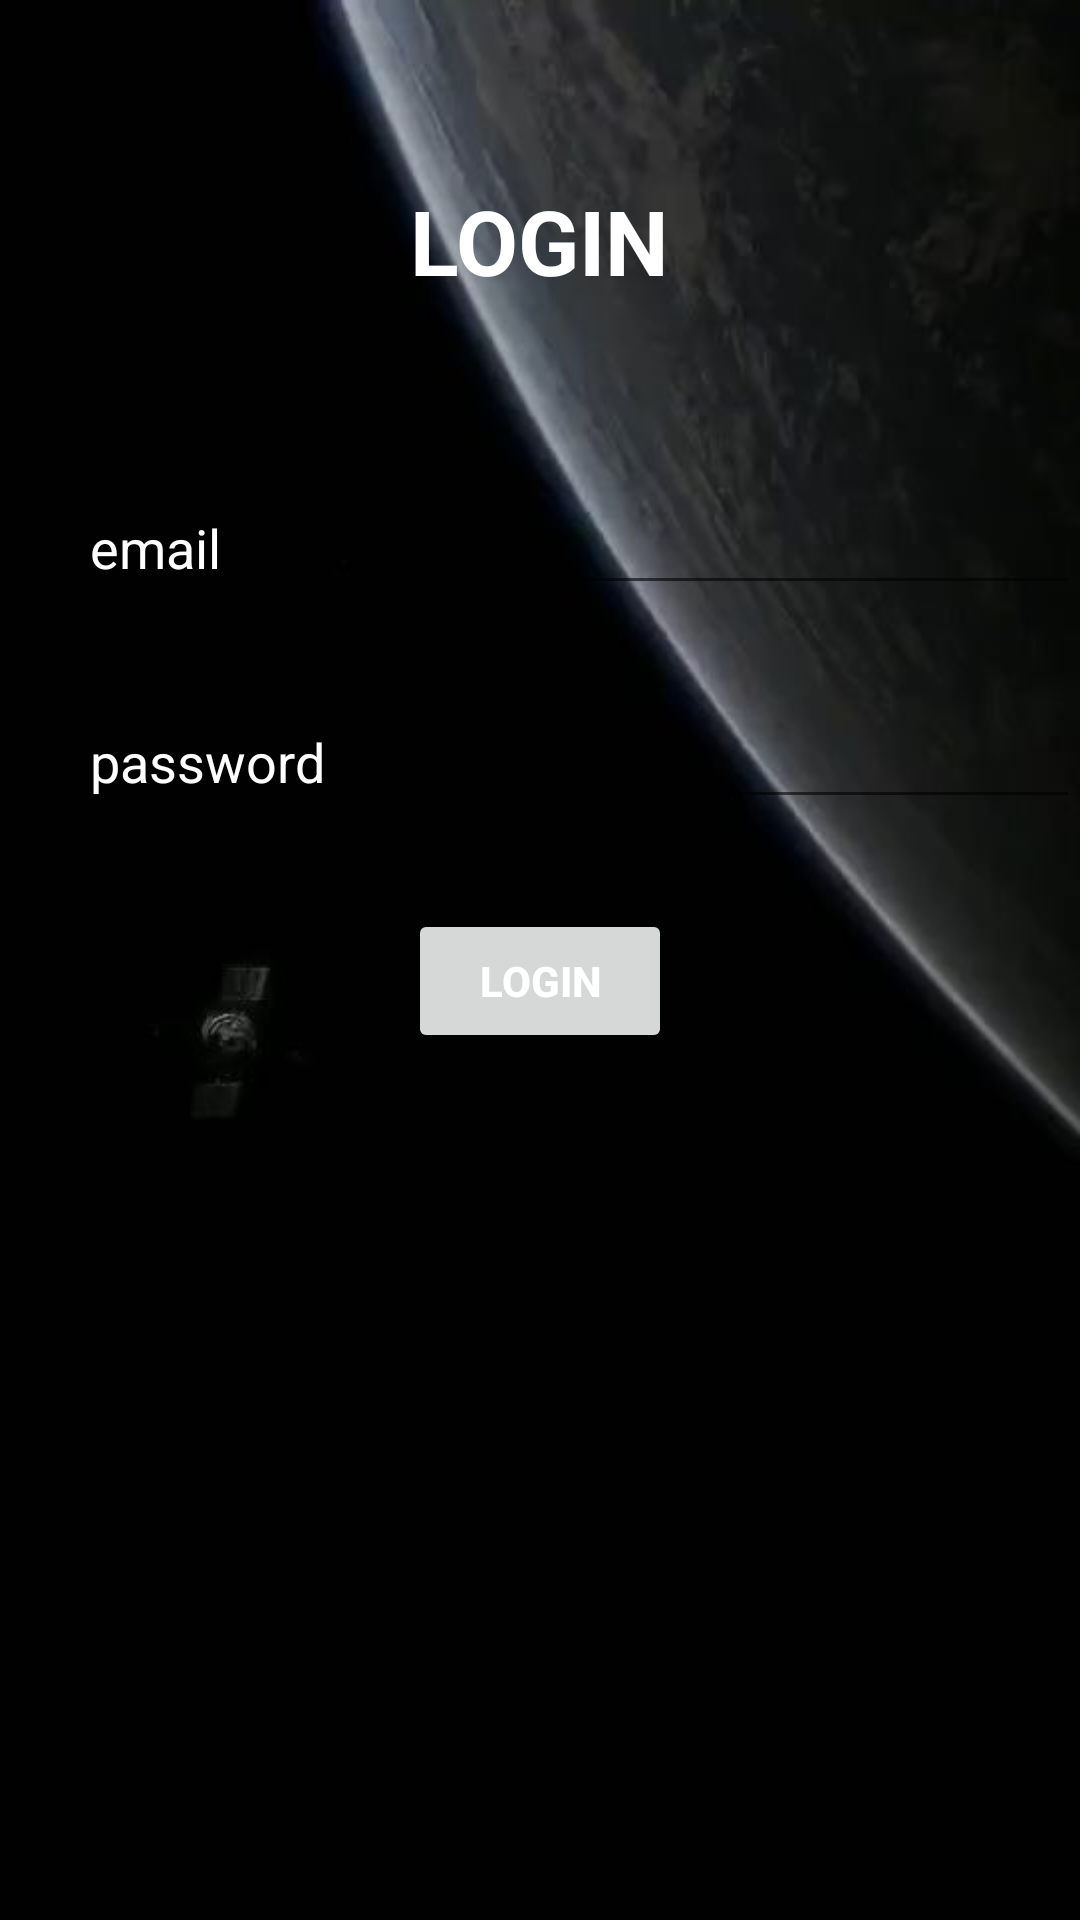

Here is an Android app screen rendered from its layout file. Give the layout XML and the strings, colors and styles it references.
<!-- AndroidManifest.xml: application theme Theme.UKL -->
<!-- res/layout/activity_main.xml -->
<?xml version="1.0" encoding="utf-8"?>
<LinearLayout xmlns:android="http://schemas.android.com/apk/res/android"
    android:layout_width="match_parent"
    android:layout_height="match_parent"
    android:background="@drawable/bg1"
    android:gravity="center_horizontal"
    android:orientation="vertical">

    <TextView
        android:layout_width="wrap_content"
        android:layout_height="wrap_content"
        android:text="@string/login"
        android:textAppearance="?android:textAppearanceLarge"
        android:textColor="@color/white"
        android:layout_marginTop="60dp"
        android:textSize="30dp"
        android:textStyle="bold"/>

    <EditText
        android:id="@+id/et_email"
        android:layout_width="match_parent"
        android:layout_height="wrap_content"
        android:hint="@string/email"
        android:textColorHint="@color/white"
        android:layout_marginTop="60dp"
        android:paddingLeft="30dp"
        android:textColor="@color/white"/>

    <EditText
        android:id="@+id/et_password"
        android:layout_width="match_parent"
        android:layout_height="wrap_content"
        android:hint="@string/password"
        android:textColorHint="@color/white"
        android:layout_marginTop="30dp"
        android:paddingLeft="30dp"
        android:textColor="@color/white"/>

    <Button
        android:id="@+id/bt_submit"
        android:text="@string/login"
        android:layout_width="wrap_content"
        android:layout_height="wrap_content"
        android:layout_marginTop="30dp"
        android:textStyle="bold"
        android:textColor="@color/white"/>


</LinearLayout>
<!-- resources referenced by this layout -->
<resources>
  <!-- drawable bg1: jpeg bitmap (drawable, 12876 bytes) -->
  <string name="email">email</string>
  <string name="login">LOGIN</string>
  <string name="password">password</string>
  <style name="Theme.UKL" parent="Theme.MaterialComponents.DayNight.DarkActionBar">
          
          <item name="colorPrimary">@android:color/background_dark</item>
          <item name="colorPrimaryVariant">@color/black</item>
          <item name="colorOnPrimary">@color/white</item>
          
          <item name="colorSecondary">@color/teal_200</item>
          <item name="colorSecondaryVariant">@color/teal_700</item>
          <item name="colorOnSecondary">@color/black</item>
          
          <item name="android:statusBarColor">?attr/colorPrimaryVariant</item>
          
      </style>
  <!-- not gathered from this repository: default colours our renderer supplied (Android Studio template values) -->
  <color name="teal_200">#FF03DAC5</color>
  <color name="teal_700">#FF018786</color>
  <color name="black">#FF000000</color>
  <color name="white">#FFFFFFFF</color>
</resources>
